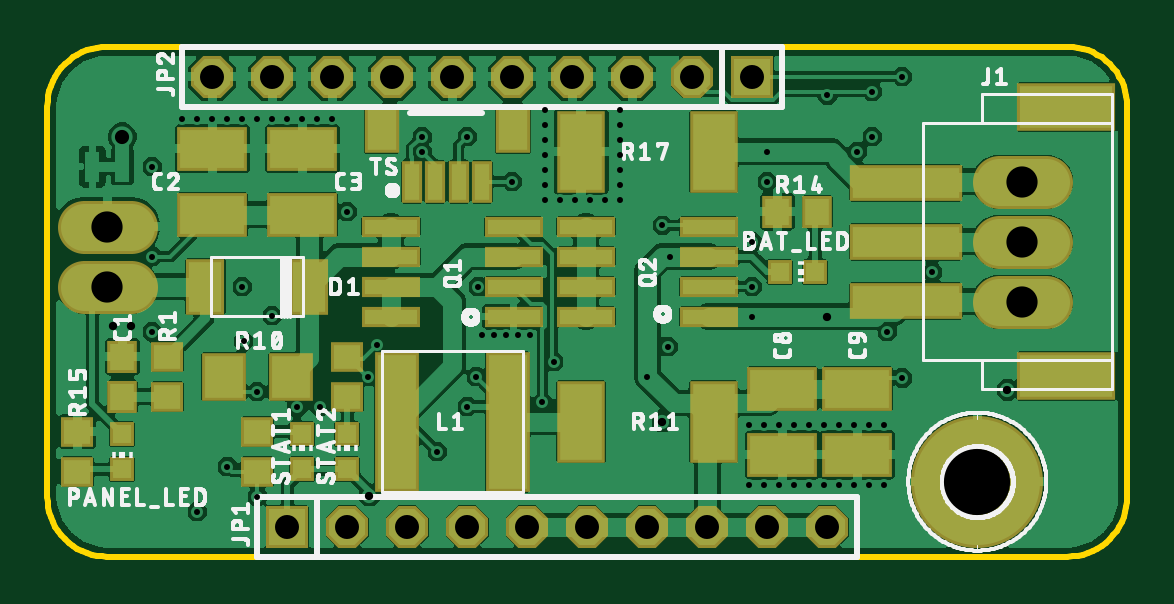
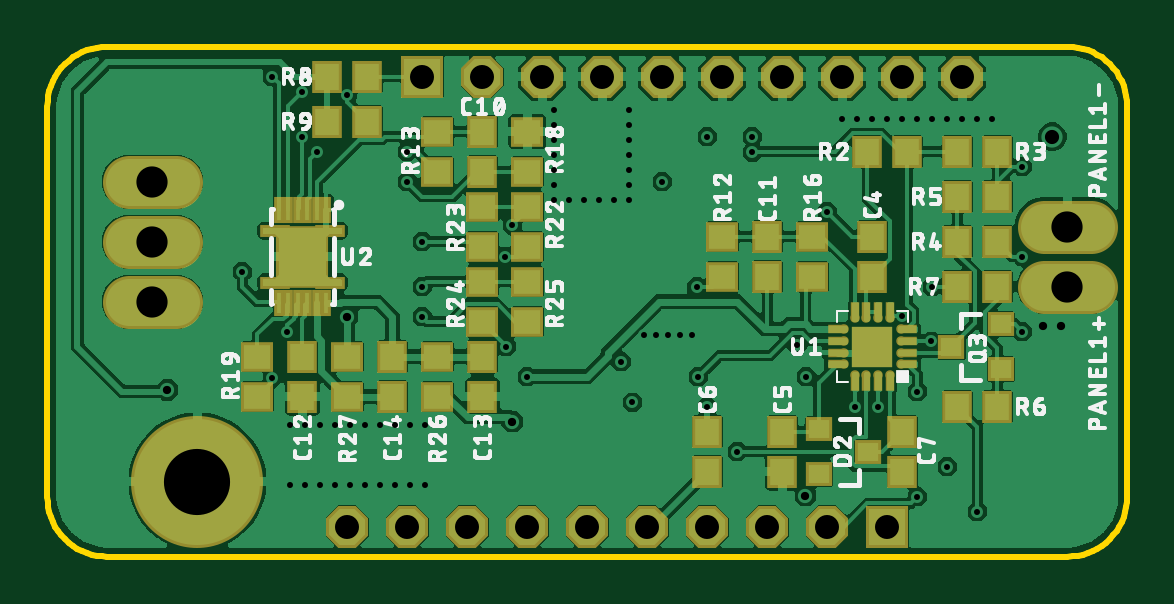
Circuit board: 10 layer files. Board 45.7 x 21.6 mm.
- paste: .bcream.ger (2696 bytes)
- outline: .boardoutline.ger (6038 bytes)
- bottom_copper: .bottomlayer.ger (180034 bytes)
- bottom_silk: .bottomsilkscreen.ger (115145 bytes)
- bottom_mask: .bottomsoldermask.ger (3375 bytes)
- drill: .drills.xln (1795 bytes)
- paste: .tcream.ger (1784 bytes)
- top_copper: .toplayer.ger (183312 bytes)
- top_silk: .topsilkscreen.ger (82448 bytes)
- top_mask: .topsoldermask.ger (2525 bytes)

=== paste: .bcream.ger ===
G04 EAGLE Gerber RS-274X export*
G75*
%MOMM*%
%FSLAX34Y34*%
%LPD*%
%INBottom Solder Paste*%
%IPPOS*%
%AMOC8*
5,1,8,0,0,1.08239X$1,22.5*%
G01*
%ADD10R,1.000000X1.100000*%
%ADD11R,0.900000X0.800000*%
%ADD12R,1.100000X1.000000*%
%ADD13C,0.250000*%
%ADD14R,0.700000X0.700000*%
%ADD15R,0.650000X0.250000*%
%ADD16R,0.250000X0.650000*%
%ADD17R,0.800000X1.000000*%
%ADD18R,0.525000X0.250000*%
%ADD19R,0.200000X0.800000*%


D10*
X152400Y118500D03*
X152400Y135500D03*
X273050Y84700D03*
X273050Y67700D03*
X311150Y84700D03*
X311150Y67700D03*
X349250Y84700D03*
X349250Y67700D03*
X273050Y179950D03*
X273050Y162950D03*
X177800Y52950D03*
X177800Y35950D03*
X95250Y52950D03*
X95250Y35950D03*
X107950Y118500D03*
X107950Y135500D03*
X146050Y52950D03*
X146050Y35950D03*
D11*
X130650Y53950D03*
X130650Y34950D03*
X109650Y44450D03*
X53500Y79400D03*
X53500Y98400D03*
X74500Y88900D03*
D12*
X133350Y135500D03*
X133350Y118500D03*
X171450Y118500D03*
X171450Y135500D03*
D10*
X72000Y63500D03*
X55000Y63500D03*
D12*
X273050Y131200D03*
X273050Y148200D03*
X273050Y99450D03*
X273050Y116450D03*
X254000Y116450D03*
X254000Y99450D03*
X254000Y148200D03*
X254000Y131200D03*
X368300Y84700D03*
X368300Y67700D03*
D10*
X72000Y133350D03*
X55000Y133350D03*
D12*
X292100Y67700D03*
X292100Y84700D03*
X330200Y84700D03*
X330200Y67700D03*
X292100Y179950D03*
X292100Y162950D03*
X254000Y162950D03*
X254000Y179950D03*
D10*
X55000Y152400D03*
X72000Y152400D03*
X93100Y171450D03*
X110100Y171450D03*
X72000Y114300D03*
X55000Y114300D03*
X55000Y171450D03*
X72000Y171450D03*
D13*
X95950Y81400D03*
X95950Y86400D03*
X95950Y91400D03*
X95950Y96400D03*
X100450Y100900D03*
X105450Y100900D03*
X110450Y100900D03*
X115450Y100900D03*
X119950Y96400D03*
X119950Y91400D03*
X119950Y86400D03*
X119950Y81400D03*
X115450Y76900D03*
X110450Y76900D03*
X105450Y76900D03*
X100450Y76900D03*
D14*
X103450Y84400D03*
D15*
X92700Y81400D03*
X92700Y86400D03*
X92700Y91400D03*
X92700Y96400D03*
D16*
X100450Y104150D03*
X105450Y104150D03*
X110450Y104150D03*
X115450Y104150D03*
D15*
X123200Y96400D03*
X123200Y91400D03*
X123200Y86400D03*
X123200Y81400D03*
D16*
X115450Y73650D03*
X110450Y73650D03*
X105450Y73650D03*
X100450Y73650D03*
D14*
X103450Y93400D03*
X112450Y93400D03*
X112450Y84400D03*
D17*
X344250Y121000D03*
X354250Y133000D03*
X354250Y121000D03*
X344250Y133000D03*
D18*
X335625Y116000D03*
X362875Y138000D03*
X362875Y116000D03*
X335625Y138000D03*
D19*
X351250Y107250D03*
X355250Y107250D03*
X355250Y107250D03*
X359250Y107250D03*
X347250Y107250D03*
X343250Y107250D03*
X339250Y107250D03*
X339250Y146750D03*
X343250Y146750D03*
X347250Y146750D03*
X351250Y146750D03*
X355250Y146750D03*
X359250Y146750D03*
D10*
X321700Y203200D03*
X338700Y203200D03*
X321700Y184150D03*
X338700Y184150D03*
M02*

=== outline: .boardoutline.ger ===
G04 EAGLE Gerber RS-274X export*
G75*
%MOMM*%
%FSLAX34Y34*%
%LPD*%
%INBoard Outline*%
%IPPOS*%
%AMOC8*
5,1,8,0,0,1.08239X$1,22.5*%
G01*
%ADD10C,0.000000*%
%ADD11C,0.254000*%


D10*
X0Y190500D02*
X0Y25400D01*
X7Y24786D01*
X30Y24173D01*
X67Y23560D01*
X119Y22949D01*
X185Y22338D01*
X267Y21730D01*
X363Y21124D01*
X473Y20520D01*
X598Y19919D01*
X738Y19321D01*
X892Y18727D01*
X1061Y18137D01*
X1243Y17551D01*
X1440Y16970D01*
X1651Y16393D01*
X1875Y15822D01*
X2113Y15256D01*
X2365Y14696D01*
X2631Y14143D01*
X2909Y13596D01*
X3201Y13056D01*
X3506Y12523D01*
X3824Y11998D01*
X4154Y11480D01*
X4496Y10971D01*
X4851Y10470D01*
X5218Y9978D01*
X5596Y9495D01*
X5986Y9021D01*
X6388Y8557D01*
X6800Y8102D01*
X7224Y7658D01*
X7658Y7224D01*
X8102Y6800D01*
X8557Y6388D01*
X9021Y5986D01*
X9495Y5596D01*
X9978Y5218D01*
X10470Y4851D01*
X10971Y4496D01*
X11480Y4154D01*
X11998Y3824D01*
X12523Y3506D01*
X13056Y3201D01*
X13596Y2909D01*
X14143Y2631D01*
X14696Y2365D01*
X15256Y2113D01*
X15822Y1875D01*
X16393Y1651D01*
X16970Y1440D01*
X17551Y1243D01*
X18137Y1061D01*
X18727Y892D01*
X19321Y738D01*
X19919Y598D01*
X20520Y473D01*
X21124Y363D01*
X21730Y267D01*
X22338Y185D01*
X22949Y119D01*
X23560Y67D01*
X24173Y30D01*
X24786Y7D01*
X25400Y0D01*
X431800Y0D01*
X432414Y7D01*
X433027Y30D01*
X433640Y67D01*
X434251Y119D01*
X434862Y185D01*
X435470Y267D01*
X436076Y363D01*
X436680Y473D01*
X437281Y598D01*
X437879Y738D01*
X438473Y892D01*
X439063Y1061D01*
X439649Y1243D01*
X440230Y1440D01*
X440807Y1651D01*
X441378Y1875D01*
X441944Y2113D01*
X442504Y2365D01*
X443057Y2631D01*
X443604Y2909D01*
X444144Y3201D01*
X444677Y3506D01*
X445202Y3824D01*
X445720Y4154D01*
X446229Y4496D01*
X446730Y4851D01*
X447222Y5218D01*
X447705Y5596D01*
X448179Y5986D01*
X448643Y6388D01*
X449098Y6800D01*
X449542Y7224D01*
X449976Y7658D01*
X450400Y8102D01*
X450812Y8557D01*
X451214Y9021D01*
X451604Y9495D01*
X451982Y9978D01*
X452349Y10470D01*
X452704Y10971D01*
X453046Y11480D01*
X453376Y11998D01*
X453694Y12523D01*
X453999Y13056D01*
X454291Y13596D01*
X454569Y14143D01*
X454835Y14696D01*
X455087Y15256D01*
X455325Y15822D01*
X455549Y16393D01*
X455760Y16970D01*
X455957Y17551D01*
X456139Y18137D01*
X456308Y18727D01*
X456462Y19321D01*
X456602Y19919D01*
X456727Y20520D01*
X456837Y21124D01*
X456933Y21730D01*
X457015Y22338D01*
X457081Y22949D01*
X457133Y23560D01*
X457170Y24173D01*
X457193Y24786D01*
X457200Y25400D01*
X457200Y190500D01*
X457193Y191114D01*
X457170Y191727D01*
X457133Y192340D01*
X457081Y192951D01*
X457015Y193562D01*
X456933Y194170D01*
X456837Y194776D01*
X456727Y195380D01*
X456602Y195981D01*
X456462Y196579D01*
X456308Y197173D01*
X456139Y197763D01*
X455957Y198349D01*
X455760Y198930D01*
X455549Y199507D01*
X455325Y200078D01*
X455087Y200644D01*
X454835Y201204D01*
X454569Y201757D01*
X454291Y202304D01*
X453999Y202844D01*
X453694Y203377D01*
X453376Y203902D01*
X453046Y204420D01*
X452704Y204929D01*
X452349Y205430D01*
X451982Y205922D01*
X451604Y206405D01*
X451214Y206879D01*
X450812Y207343D01*
X450400Y207798D01*
X449976Y208242D01*
X449542Y208676D01*
X449098Y209100D01*
X448643Y209512D01*
X448179Y209914D01*
X447705Y210304D01*
X447222Y210682D01*
X446730Y211049D01*
X446229Y211404D01*
X445720Y211746D01*
X445202Y212076D01*
X444677Y212394D01*
X444144Y212699D01*
X443604Y212991D01*
X443057Y213269D01*
X442504Y213535D01*
X441944Y213787D01*
X441378Y214025D01*
X440807Y214249D01*
X440230Y214460D01*
X439649Y214657D01*
X439063Y214839D01*
X438473Y215008D01*
X437879Y215162D01*
X437281Y215302D01*
X436680Y215427D01*
X436076Y215537D01*
X435470Y215633D01*
X434862Y215715D01*
X434251Y215781D01*
X433640Y215833D01*
X433027Y215870D01*
X432414Y215893D01*
X431800Y215900D01*
X25400Y215900D01*
X24786Y215893D01*
X24173Y215870D01*
X23560Y215833D01*
X22949Y215781D01*
X22338Y215715D01*
X21730Y215633D01*
X21124Y215537D01*
X20520Y215427D01*
X19919Y215302D01*
X19321Y215162D01*
X18727Y215008D01*
X18137Y214839D01*
X17551Y214657D01*
X16970Y214460D01*
X16393Y214249D01*
X15822Y214025D01*
X15256Y213787D01*
X14696Y213535D01*
X14143Y213269D01*
X13596Y212991D01*
X13056Y212699D01*
X12523Y212394D01*
X11998Y212076D01*
X11480Y211746D01*
X10971Y211404D01*
X10470Y211049D01*
X9978Y210682D01*
X9495Y210304D01*
X9021Y209914D01*
X8557Y209512D01*
X8102Y209100D01*
X7658Y208676D01*
X7224Y208242D01*
X6800Y207798D01*
X6388Y207343D01*
X5986Y206879D01*
X5596Y206405D01*
X5218Y205922D01*
X4851Y205430D01*
X4496Y204929D01*
X4154Y204420D01*
X3824Y203902D01*
X3506Y203377D01*
X3201Y202844D01*
X2909Y202304D01*
X2631Y201757D01*
X2365Y201204D01*
X2113Y200644D01*
X1875Y200078D01*
X1651Y199507D01*
X1440Y198930D01*
X1243Y198349D01*
X1061Y197763D01*
X892Y197173D01*
X738Y196579D01*
X598Y195981D01*
X473Y195380D01*
X363Y194776D01*
X267Y194170D01*
X185Y193562D01*
X119Y192951D01*
X67Y192340D01*
X30Y191727D01*
X7Y191114D01*
X0Y190500D01*
D11*
X0Y25400D02*
X97Y23186D01*
X386Y20989D01*
X865Y18826D01*
X1532Y16713D01*
X2380Y14666D01*
X3403Y12700D01*
X4594Y10831D01*
X5942Y9073D01*
X7440Y7440D01*
X9073Y5942D01*
X10831Y4594D01*
X12700Y3403D01*
X14666Y2380D01*
X16713Y1532D01*
X18826Y865D01*
X20989Y386D01*
X23186Y97D01*
X25400Y0D01*
X431800Y0D01*
X434014Y97D01*
X436211Y386D01*
X438374Y865D01*
X440487Y1532D01*
X442535Y2380D01*
X444500Y3403D01*
X446369Y4594D01*
X448127Y5942D01*
X449761Y7440D01*
X451258Y9073D01*
X452606Y10831D01*
X453797Y12700D01*
X454820Y14666D01*
X455668Y16713D01*
X456335Y18826D01*
X456814Y20989D01*
X457103Y23186D01*
X457200Y25400D01*
X457200Y190500D01*
X457103Y192714D01*
X456814Y194911D01*
X456335Y197074D01*
X455668Y199187D01*
X454820Y201235D01*
X453797Y203200D01*
X452606Y205069D01*
X451258Y206827D01*
X449761Y208461D01*
X448127Y209958D01*
X446369Y211306D01*
X444500Y212497D01*
X442535Y213520D01*
X440487Y214368D01*
X438374Y215035D01*
X436211Y215514D01*
X434014Y215803D01*
X431800Y215900D01*
X25400Y215900D01*
X23186Y215803D01*
X20989Y215514D01*
X18826Y215035D01*
X16713Y214368D01*
X14666Y213520D01*
X12700Y212497D01*
X10831Y211306D01*
X9073Y209958D01*
X7440Y208461D01*
X5942Y206827D01*
X4594Y205069D01*
X3403Y203200D01*
X2380Y201235D01*
X1532Y199187D01*
X865Y197074D01*
X386Y194911D01*
X97Y192714D01*
X0Y190500D01*
X0Y25400D01*
M02*

=== bottom_copper: .bottomlayer.ger (180034 bytes, source omitted) ===
=== bottom_silk: .bottomsilkscreen.ger (115145 bytes, source omitted) ===
=== bottom_mask: .bottomsoldermask.ger ===
G04 EAGLE Gerber RS-274X export*
G75*
%MOMM*%
%FSLAX34Y34*%
%LPD*%
%INSolder stop mask SOL*%
%IPPOS*%
%AMOC8*
5,1,8,0,0,1.08239X$1,22.5*%
G01*
%ADD10C,2.235200*%
%ADD11R,1.254000X1.354000*%
%ADD12R,1.154000X1.054000*%
%ADD13R,1.354000X1.254000*%
%ADD14C,0.400000*%
%ADD15R,1.750000X1.750000*%
%ADD16R,0.700000X0.400000*%
%ADD17R,0.400000X0.700000*%
%ADD18R,0.454000X1.104000*%
%ADD19R,2.204000X2.204000*%
%ADD20R,1.254000X0.504000*%
%ADD21R,3.500000X0.450000*%
%ADD22R,1.778000X1.778000*%
%ADD23P,1.924489X8X112.500000*%
%ADD24P,1.924489X8X292.500000*%
%ADD25C,5.588000*%


D10*
X402844Y133350D02*
X422656Y133350D01*
X422656Y158750D02*
X402844Y158750D01*
X402844Y107950D02*
X422656Y107950D01*
D11*
X152400Y118500D03*
X152400Y135500D03*
X273050Y84700D03*
X273050Y67700D03*
X311150Y84700D03*
X311150Y67700D03*
X349250Y84700D03*
X349250Y67700D03*
X273050Y179950D03*
X273050Y162950D03*
X177800Y52950D03*
X177800Y35950D03*
X95250Y52950D03*
X95250Y35950D03*
X107950Y118500D03*
X107950Y135500D03*
X146050Y52950D03*
X146050Y35950D03*
D12*
X130650Y53950D03*
X130650Y34950D03*
X109650Y44450D03*
D10*
X35306Y139700D02*
X15494Y139700D01*
X15494Y114300D02*
X35306Y114300D01*
D12*
X53500Y79400D03*
X53500Y98400D03*
X74500Y88900D03*
D13*
X133350Y135500D03*
X133350Y118500D03*
X171450Y118500D03*
X171450Y135500D03*
D11*
X72000Y63500D03*
X55000Y63500D03*
D13*
X273050Y131200D03*
X273050Y148200D03*
X273050Y99450D03*
X273050Y116450D03*
X254000Y116450D03*
X254000Y99450D03*
X254000Y148200D03*
X254000Y131200D03*
X368300Y84700D03*
X368300Y67700D03*
D11*
X72000Y133350D03*
X55000Y133350D03*
D13*
X292100Y67700D03*
X292100Y84700D03*
X330200Y84700D03*
X330200Y67700D03*
X292100Y179950D03*
X292100Y162950D03*
X254000Y162950D03*
X254000Y179950D03*
D11*
X55000Y152400D03*
X72000Y152400D03*
X93100Y171450D03*
X110100Y171450D03*
X72000Y114300D03*
X55000Y114300D03*
X55000Y171450D03*
X72000Y171450D03*
D14*
X95950Y81400D03*
X95950Y86400D03*
X95950Y91400D03*
X95950Y96400D03*
X100450Y100900D03*
X105450Y100900D03*
X110450Y100900D03*
X115450Y100900D03*
X119950Y96400D03*
X119950Y91400D03*
X119950Y86400D03*
X119950Y81400D03*
X115450Y76900D03*
X110450Y76900D03*
X105450Y76900D03*
X100450Y76900D03*
D15*
X107950Y88900D03*
D16*
X92450Y81400D03*
X92450Y86400D03*
X92450Y91400D03*
X92450Y96400D03*
D17*
X100450Y104400D03*
X105450Y104400D03*
X110450Y104400D03*
X115450Y104400D03*
D16*
X123450Y96400D03*
X123450Y91400D03*
X123450Y86400D03*
X123450Y81400D03*
D17*
X115450Y73400D03*
X110450Y73400D03*
X105450Y73400D03*
X100450Y73400D03*
D18*
X339250Y146750D03*
X343250Y146750D03*
X347250Y146750D03*
X351250Y146750D03*
X355250Y146750D03*
X359250Y146750D03*
X359250Y107250D03*
X355250Y107250D03*
X351250Y107250D03*
X347250Y107250D03*
X343250Y107250D03*
X339250Y107250D03*
D19*
X349250Y127000D03*
D20*
X337750Y116000D03*
X360750Y138000D03*
X337750Y138000D03*
X360750Y116000D03*
D21*
X349250Y116000D03*
X349250Y138000D03*
D22*
X101600Y12700D03*
D23*
X127000Y12700D03*
X152400Y12700D03*
X177800Y12700D03*
X203200Y12700D03*
X228600Y12700D03*
X254000Y12700D03*
X279400Y12700D03*
X304800Y12700D03*
X330200Y12700D03*
D22*
X298450Y203200D03*
D24*
X273050Y203200D03*
X247650Y203200D03*
X222250Y203200D03*
X196850Y203200D03*
X171450Y203200D03*
X146050Y203200D03*
X120650Y203200D03*
X95250Y203200D03*
X69850Y203200D03*
D25*
X393700Y31750D03*
D11*
X321700Y203200D03*
X338700Y203200D03*
X321700Y184150D03*
X338700Y184150D03*
M02*

=== drill: .drills.xln ===
M48
;GenerationSoftware,Autodesk,EAGLE,9.3.2*%
;CreationDate,2019-04-05T15:08:47Z*%
FMAT,2
ICI,OFF
METRIC,TZ,000.000
T6C0.254
T5C0.350
T4C0.600
T3C1.016
T2C1.321
T1C2.800
%
G90
M71
T1
X39370Y3175
T2
X2540Y13970
X2540Y11430
X41275Y13335
X41275Y15875
X41275Y10795
T3
X15240Y1270
X20320Y1270
X22225Y20320
X19685Y20320
X17145Y20320
X14605Y20320
X12065Y20320
X9525Y20320
X10160Y1270
X12700Y1270
X6985Y20320
X17780Y1270
X22860Y1270
X25400Y1270
X27940Y1270
X30480Y1270
X33020Y1270
X29845Y20320
X27305Y20320
X24765Y20320
T4
X3175Y17780
T5
X2794Y9779
X3556Y9779
X26035Y5715
X33020Y10160
X40640Y7058
X13633Y2584
T6
X24257Y18288
X24257Y17653
X24257Y17018
X24257Y16383
X24257Y15748
X24257Y18923
X21082Y18923
X21082Y18288
X21082Y17653
X21082Y17018
X21082Y16383
X21082Y15748
X21082Y15113
X21717Y15113
X22352Y15113
X22987Y15113
X23622Y15113
X24257Y15113
X12065Y18542
X11430Y18542
X10795Y18542
X10160Y18542
X9525Y18542
X8890Y18542
X8255Y18542
X7620Y18542
X6985Y18542
X6350Y18542
X5715Y18542
X35433Y3048
X34798Y3048
X15875Y17780
X33528Y3048
X32893Y3048
X32258Y3048
X31623Y3048
X30988Y3048
X30353Y3048
X29718Y3048
X29718Y5588
X30353Y5588
X30988Y5588
X31623Y5588
X32258Y5588
X32893Y5588
X33528Y5588
X34163Y5588
X34798Y5588
X35433Y5588
X8890Y6985
X4445Y12700
X26035Y14026
X29845Y11430
X29845Y13335
X37465Y12065
X26289Y8890
X35560Y9525
X10562Y6312
X30480Y17145
X30480Y15875
X34290Y17145
X29845Y10160
X21438Y8255
X16510Y4445
X33020Y19545
X36195Y20320
X34925Y17780
X19685Y15875
X11528Y6350
X20955Y6528
X25400Y7620
X26349Y12700
X36195Y7564
X18161Y7620
X17780Y6350
X4445Y9525
X18239Y11430
X8255Y11430
X17780Y17780
X34163Y3048
X12700Y14605
X4445Y16510
X15875Y17120
X13589Y7620
X9525Y10196
X13970Y8971
X8890Y2540
X8306Y9123
X7620Y3810
X6350Y1905
X20447Y9398
X19939Y9398
X19431Y9398
X18923Y9398
X18415Y9398
X34925Y19685
M30
=== paste: .tcream.ger ===
G04 EAGLE Gerber RS-274X export*
G75*
%MOMM*%
%FSLAX34Y34*%
%LPD*%
%INTop Solder Paste*%
%IPPOS*%
%AMOC8*
5,1,8,0,0,1.08239X$1,22.5*%
G01*
%ADD10R,4.500000X1.300000*%
%ADD11R,3.900000X1.800000*%
%ADD12R,1.000000X1.100000*%
%ADD13R,2.700000X1.600000*%
%ADD14R,1.400000X2.100000*%
%ADD15R,1.600000X5.700000*%
%ADD16R,2.200000X0.600000*%
%ADD17R,1.100000X1.000000*%
%ADD18R,1.600000X1.803000*%
%ADD19R,1.800000X3.200000*%
%ADD20R,0.800000X0.800000*%
%ADD21R,0.600000X1.550000*%
%ADD22R,1.200000X1.800000*%


D10*
X363350Y133350D03*
X363350Y158350D03*
X363350Y108350D03*
D11*
X431350Y190350D03*
X431350Y76350D03*
D12*
X31750Y67700D03*
X31750Y84700D03*
D13*
X69850Y144750D03*
X69850Y172750D03*
X107950Y144750D03*
X107950Y172750D03*
X311150Y71150D03*
X311150Y43150D03*
X342900Y71150D03*
X342900Y43150D03*
D14*
X66900Y114300D03*
X110900Y114300D03*
D15*
X147950Y57150D03*
X194950Y57150D03*
D16*
X197450Y114300D03*
X145450Y114300D03*
X197450Y101600D03*
X197450Y127000D03*
X197450Y139700D03*
X145450Y101600D03*
X145450Y127000D03*
X145450Y139700D03*
X280000Y114300D03*
X228000Y114300D03*
X280000Y101600D03*
X280000Y127000D03*
X280000Y139700D03*
X228000Y101600D03*
X228000Y127000D03*
X228000Y139700D03*
D17*
X50800Y67700D03*
X50800Y84700D03*
D18*
X74680Y76200D03*
X103120Y76200D03*
D19*
X282000Y171450D03*
X226000Y171450D03*
X226000Y57150D03*
X282000Y57150D03*
D20*
X107950Y51950D03*
X107950Y36950D03*
X127000Y51950D03*
X127000Y36950D03*
X325000Y120650D03*
X310000Y120650D03*
X31750Y36950D03*
X31750Y51950D03*
D17*
X88900Y52950D03*
X88900Y35950D03*
X127000Y67700D03*
X127000Y84700D03*
D12*
X309000Y146050D03*
X326000Y146050D03*
D17*
X12700Y52950D03*
X12700Y35950D03*
D21*
X154150Y158750D03*
X164150Y158750D03*
X174150Y158750D03*
X184150Y158750D03*
D22*
X197150Y181000D03*
X141470Y181000D03*
M02*

=== top_copper: .toplayer.ger (183312 bytes, source omitted) ===
=== top_silk: .topsilkscreen.ger (82448 bytes, source omitted) ===
=== top_mask: .topsoldermask.ger ===
G04 EAGLE Gerber RS-274X export*
G75*
%MOMM*%
%FSLAX34Y34*%
%LPD*%
%INSolder stop mask CMP*%
%IPPOS*%
%AMOC8*
5,1,8,0,0,1.08239X$1,22.5*%
G01*
%ADD10R,4.754000X1.554000*%
%ADD11R,4.154000X2.054000*%
%ADD12C,2.235200*%
%ADD13R,1.254000X1.354000*%
%ADD14R,2.954000X1.854000*%
%ADD15R,1.654000X2.354000*%
%ADD16R,1.854000X5.954000*%
%ADD17R,2.454000X0.854000*%
%ADD18R,1.354000X1.254000*%
%ADD19R,1.854000X2.057000*%
%ADD20R,2.054000X3.454000*%
%ADD21R,1.054000X1.054000*%
%ADD22R,0.854000X1.804000*%
%ADD23R,1.454000X2.054000*%
%ADD24R,1.778000X1.778000*%
%ADD25P,1.924489X8X112.500000*%
%ADD26P,1.924489X8X292.500000*%
%ADD27C,5.588000*%


D10*
X363350Y133350D03*
X363350Y158350D03*
X363350Y108350D03*
D11*
X431350Y190350D03*
X431350Y76350D03*
D12*
X422656Y133350D02*
X402844Y133350D01*
X402844Y158750D02*
X422656Y158750D01*
X422656Y107950D02*
X402844Y107950D01*
D13*
X31750Y67700D03*
X31750Y84700D03*
D14*
X69850Y144750D03*
X69850Y172750D03*
X107950Y144750D03*
X107950Y172750D03*
X311150Y71150D03*
X311150Y43150D03*
X342900Y71150D03*
X342900Y43150D03*
D15*
X66900Y114300D03*
X110900Y114300D03*
D16*
X147950Y57150D03*
X194950Y57150D03*
D12*
X35306Y139700D02*
X15494Y139700D01*
X15494Y114300D02*
X35306Y114300D01*
D17*
X197450Y114300D03*
X145450Y114300D03*
X197450Y101600D03*
X197450Y127000D03*
X197450Y139700D03*
X145450Y101600D03*
X145450Y127000D03*
X145450Y139700D03*
X280000Y114300D03*
X228000Y114300D03*
X280000Y101600D03*
X280000Y127000D03*
X280000Y139700D03*
X228000Y101600D03*
X228000Y127000D03*
X228000Y139700D03*
D18*
X50800Y67700D03*
X50800Y84700D03*
D19*
X74680Y76200D03*
X103120Y76200D03*
D20*
X282000Y171450D03*
X226000Y171450D03*
X226000Y57150D03*
X282000Y57150D03*
D21*
X107950Y51950D03*
X107950Y36950D03*
X127000Y51950D03*
X127000Y36950D03*
X325000Y120650D03*
X310000Y120650D03*
X31750Y36950D03*
X31750Y51950D03*
D18*
X88900Y52950D03*
X88900Y35950D03*
X127000Y67700D03*
X127000Y84700D03*
D13*
X309000Y146050D03*
X326000Y146050D03*
D18*
X12700Y52950D03*
X12700Y35950D03*
D22*
X154150Y158750D03*
X164150Y158750D03*
X174150Y158750D03*
X184150Y158750D03*
D23*
X197150Y181000D03*
X141470Y181000D03*
D24*
X101600Y12700D03*
D25*
X127000Y12700D03*
X152400Y12700D03*
X177800Y12700D03*
X203200Y12700D03*
X228600Y12700D03*
X254000Y12700D03*
X279400Y12700D03*
X304800Y12700D03*
X330200Y12700D03*
D24*
X298450Y203200D03*
D26*
X273050Y203200D03*
X247650Y203200D03*
X222250Y203200D03*
X196850Y203200D03*
X171450Y203200D03*
X146050Y203200D03*
X120650Y203200D03*
X95250Y203200D03*
X69850Y203200D03*
D27*
X393700Y31750D03*
M02*

